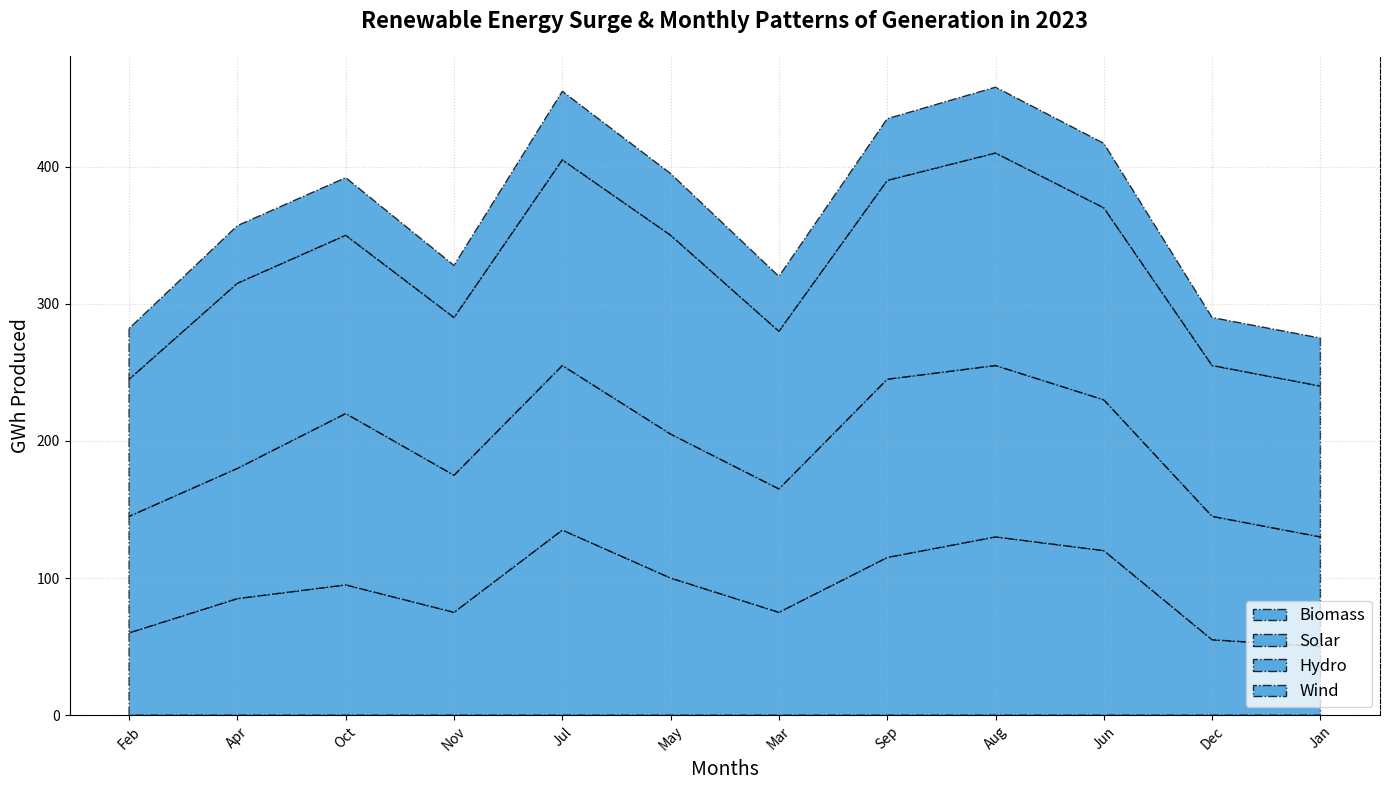

Write Python code to recreate this figure.
import matplotlib.pyplot as plt
import numpy as np

months = np.array([
    'Feb', 'Apr', 'Oct', 'Nov', 'Jul', 'May',
    'Mar', 'Sep', 'Aug', 'Jun', 'Dec', 'Jan'
])

solar_energy = np.array([60, 85, 95, 75, 135, 100, 75, 115, 130, 120, 55, 50])
wind_energy = np.array([85, 95, 125, 100, 120, 105, 90, 130, 125, 110, 90, 80])
hydro_energy = np.array([100, 135, 130, 115, 150, 145, 115, 145, 155, 140, 110, 110])
biomass_energy = np.array([37, 42, 42, 38, 50, 45, 40, 45, 48, 47, 35, 35])

energy_data = np.vstack([solar_energy, wind_energy, hydro_energy, biomass_energy])

plt.figure(figsize=(14, 8))

# Apply a single color consistently across all data groups
plt.stackplot(months, energy_data, labels=['Biomass', 'Solar', 'Hydro', 'Wind'],
              colors=['#3498db'], alpha=0.8, edgecolor='black', linestyle='-.')

plt.title('Renewable Energy Surge & Monthly Patterns of Generation in 2023',
          fontsize=16, fontweight='bold', pad=20)
plt.xlabel('Months', fontsize=14)
plt.ylabel('GWh Produced', fontsize=14)

plt.xticks(rotation=45)

plt.legend(loc='lower right', fontsize=12, frameon=True)

plt.grid(alpha=0.5, linestyle=':', linewidth=0.8)

plt.gca().spines['top'].set_visible(False)
plt.gca().spines['right'].set_linestyle('--')

plt.tight_layout()

plt.show()
